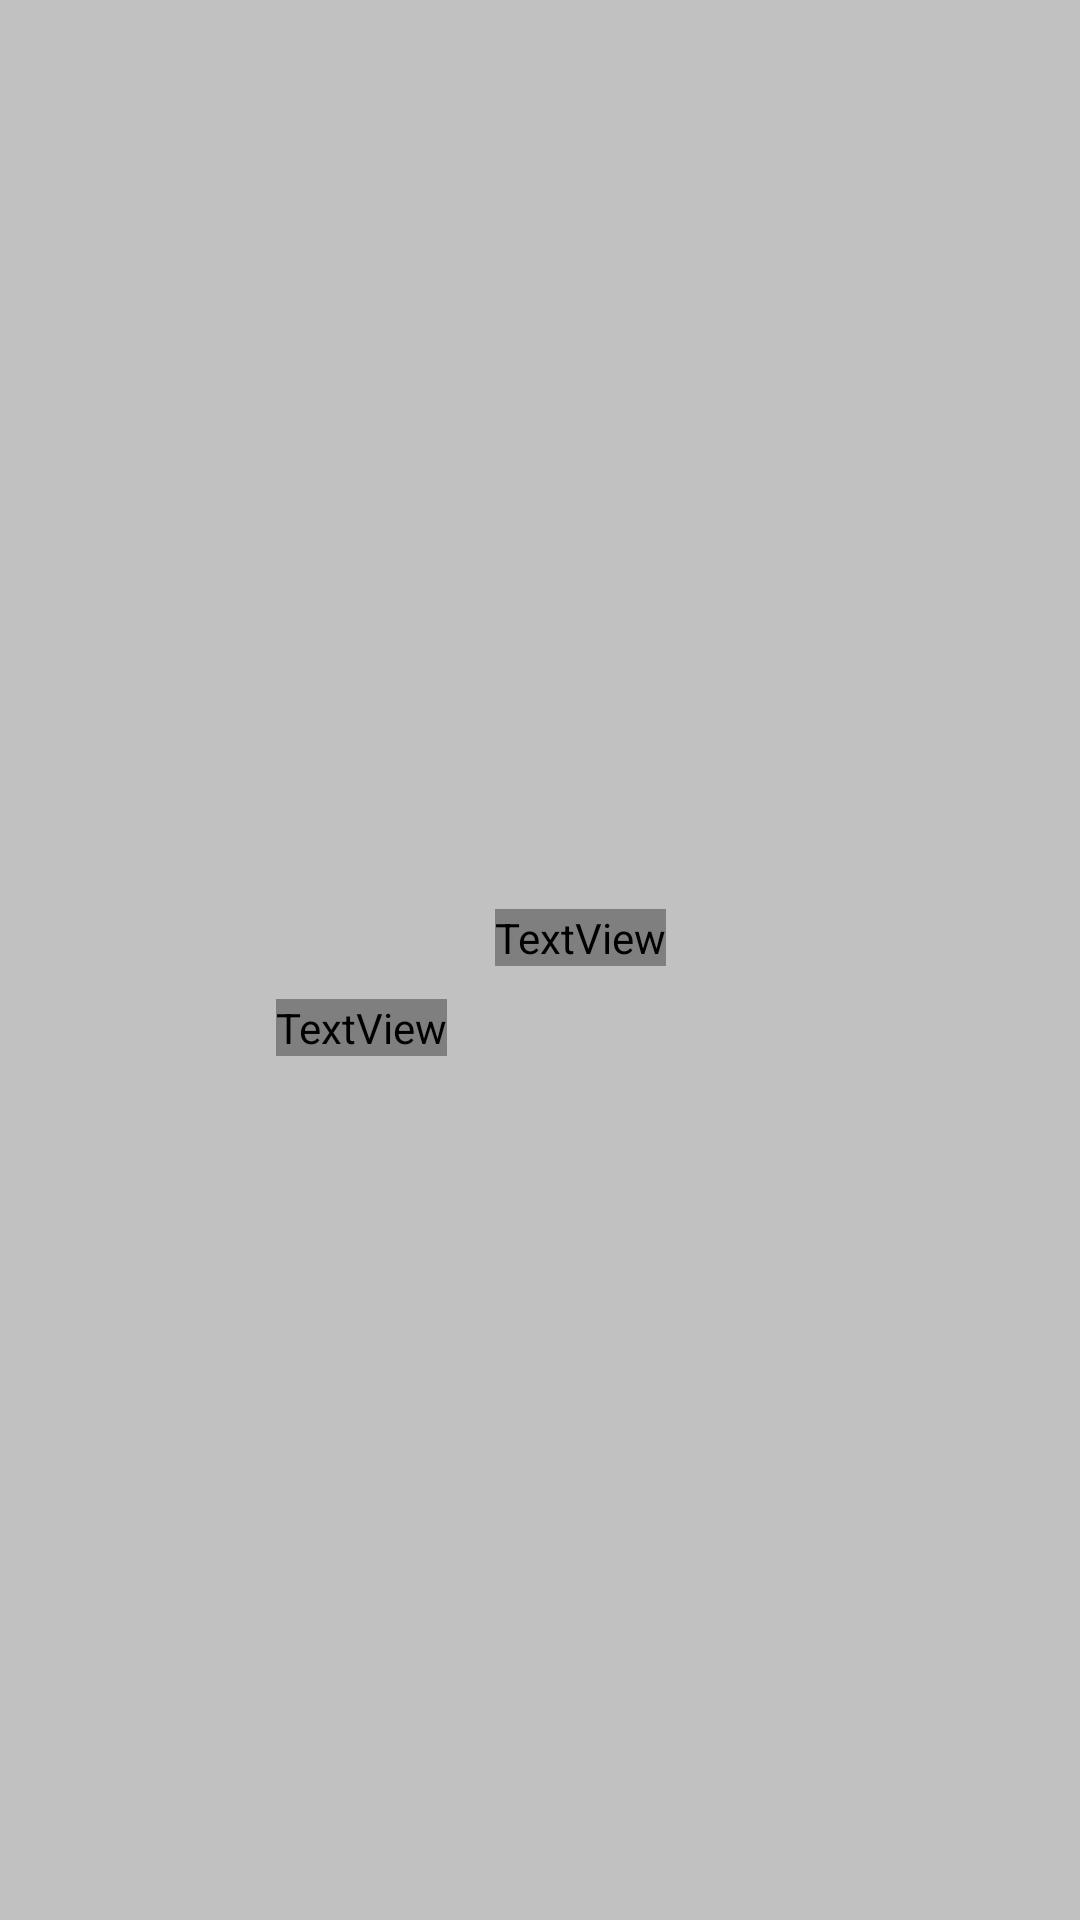

Here is an Android app screen rendered from its layout file. Give the layout XML and the strings, colors and styles it references.
<!-- AndroidManifest.xml: activity theme DialogTheme -->
<!-- res/layout/activity_popup.xml -->
<?xml version="1.0" encoding="utf-8"?>
<androidx.constraintlayout.widget.ConstraintLayout xmlns:android="http://schemas.android.com/apk/res/android"
    xmlns:app="http://schemas.android.com/apk/res-auto"
    xmlns:tools="http://schemas.android.com/tools"
    android:layout_width="match_parent"
    android:layout_height="match_parent">

    <RelativeLayout
        android:id="@+id/user"
        android:layout_width="450dp"
        android:layout_height="950dp"
        android:clipToOutline="true"

        tools:ignore="MissingConstraints,RedundantNamespace,UnusedAttribute">

        <ImageView
            android:id="@+id/back_edit"
            android:layout_width="427dp"
            android:layout_height="907dp"
            app:srcCompat="@drawable/back_popup" />

        <ImageButton
            android:id="@+id/edit_close"
            android:layout_width="26dp"
            android:layout_height="26dp"
            android:layout_alignParentLeft="true"
            android:layout_alignParentTop="true"
            android:layout_marginLeft="335dp"
            android:layout_marginTop="208dp"
            android:backgroundTint="#00FFFFFF"
            android:padding="0dp"
            android:scaleType="fitCenter"
            app:srcCompat="@drawable/edit_close" />

        <ImageView
            android:id="@+id/alarm_main"
            android:layout_width="45dp"
            android:layout_height="45dp"
            android:layout_alignParentLeft="true"
            android:layout_alignParentTop="true"
            android:layout_marginLeft="182dp"
            android:layout_marginTop="255dp"
            app:srcCompat="@drawable/alarm_main" />

        <TextView
            android:id="@+id/alram_title"
            android:layout_width="wrap_content"
            android:layout_height="wrap_content"
            android:layout_alignParentLeft="true"
            android:layout_alignParentTop="true"
            android:layout_marginLeft="165dp"
            android:layout_marginTop="303dp"
            android:fontFamily="@font/manrope_bold"
            android:text="알림 설정"
            android:textColor="#3F3F3F"
            android:textSize="20sp" />

        <TextView
            android:id="@+id/alram_hint"
            android:layout_width="wrap_content"
            android:layout_height="wrap_content"
            android:layout_alignParentLeft="true"
            android:layout_alignParentTop="true"
            android:layout_marginLeft="92dp"
            android:layout_marginTop="333dp"
            android:fontFamily="@font/manrope_m"
            android:text="옷차림 추천 알림 시간을 설정해주세요!"
            android:textColor="#3F3F3F" />

        <ImageView
            android:id="@+id/imageView3"
            android:layout_width="244dp"
            android:layout_height="98dp"
            android:layout_alignParentLeft="true"
            android:layout_alignParentTop="true"
            android:layout_marginLeft="82dp"
            android:layout_marginTop="378dp"
            app:srcCompat="@drawable/alarm_box" />

        <ImageButton
            android:id="@+id/imageButton4"
            android:layout_width="139dp"
            android:layout_height="27dp"
            android:layout_alignParentLeft="true"
            android:layout_alignParentTop="true"
            android:layout_marginLeft="132dp"
            android:layout_marginTop="506dp"
            android:backgroundTint="#00FFFFFF"
            android:padding="0dp"
            android:scaleType="fitCenter"
            app:srcCompat="@drawable/alarm_off" />


    </RelativeLayout>

</androidx.constraintlayout.widget.ConstraintLayout>
<!-- resources referenced by this layout -->
<resources>
  <!-- drawable alarm_box: png bitmap (drawable, 1855 bytes) -->
  <!-- drawable alarm_main: png bitmap (drawable, 1040 bytes) -->
  <!-- drawable alarm_off: png bitmap (drawable, 1997 bytes) -->
  <!-- drawable back_popup: png bitmap (drawable, 2066 bytes) -->
  <!-- drawable edit_close: png bitmap (drawable, 376 bytes) -->
  <style name="DialogTheme" parent="@style/Theme.AppCompat.NoActionBar">
          <item name="android:windowBackground">@color/dialogColor</item>
          <item name="android:colorBackgroundCacheHint">@null</item>
          <item name="android:windowIsTranslucent">true</item>
          <item name="android:windowAnimationStyle">@null</item>
      </style>
  <color name="dialogColor">#4D333333</color>
</resources>
